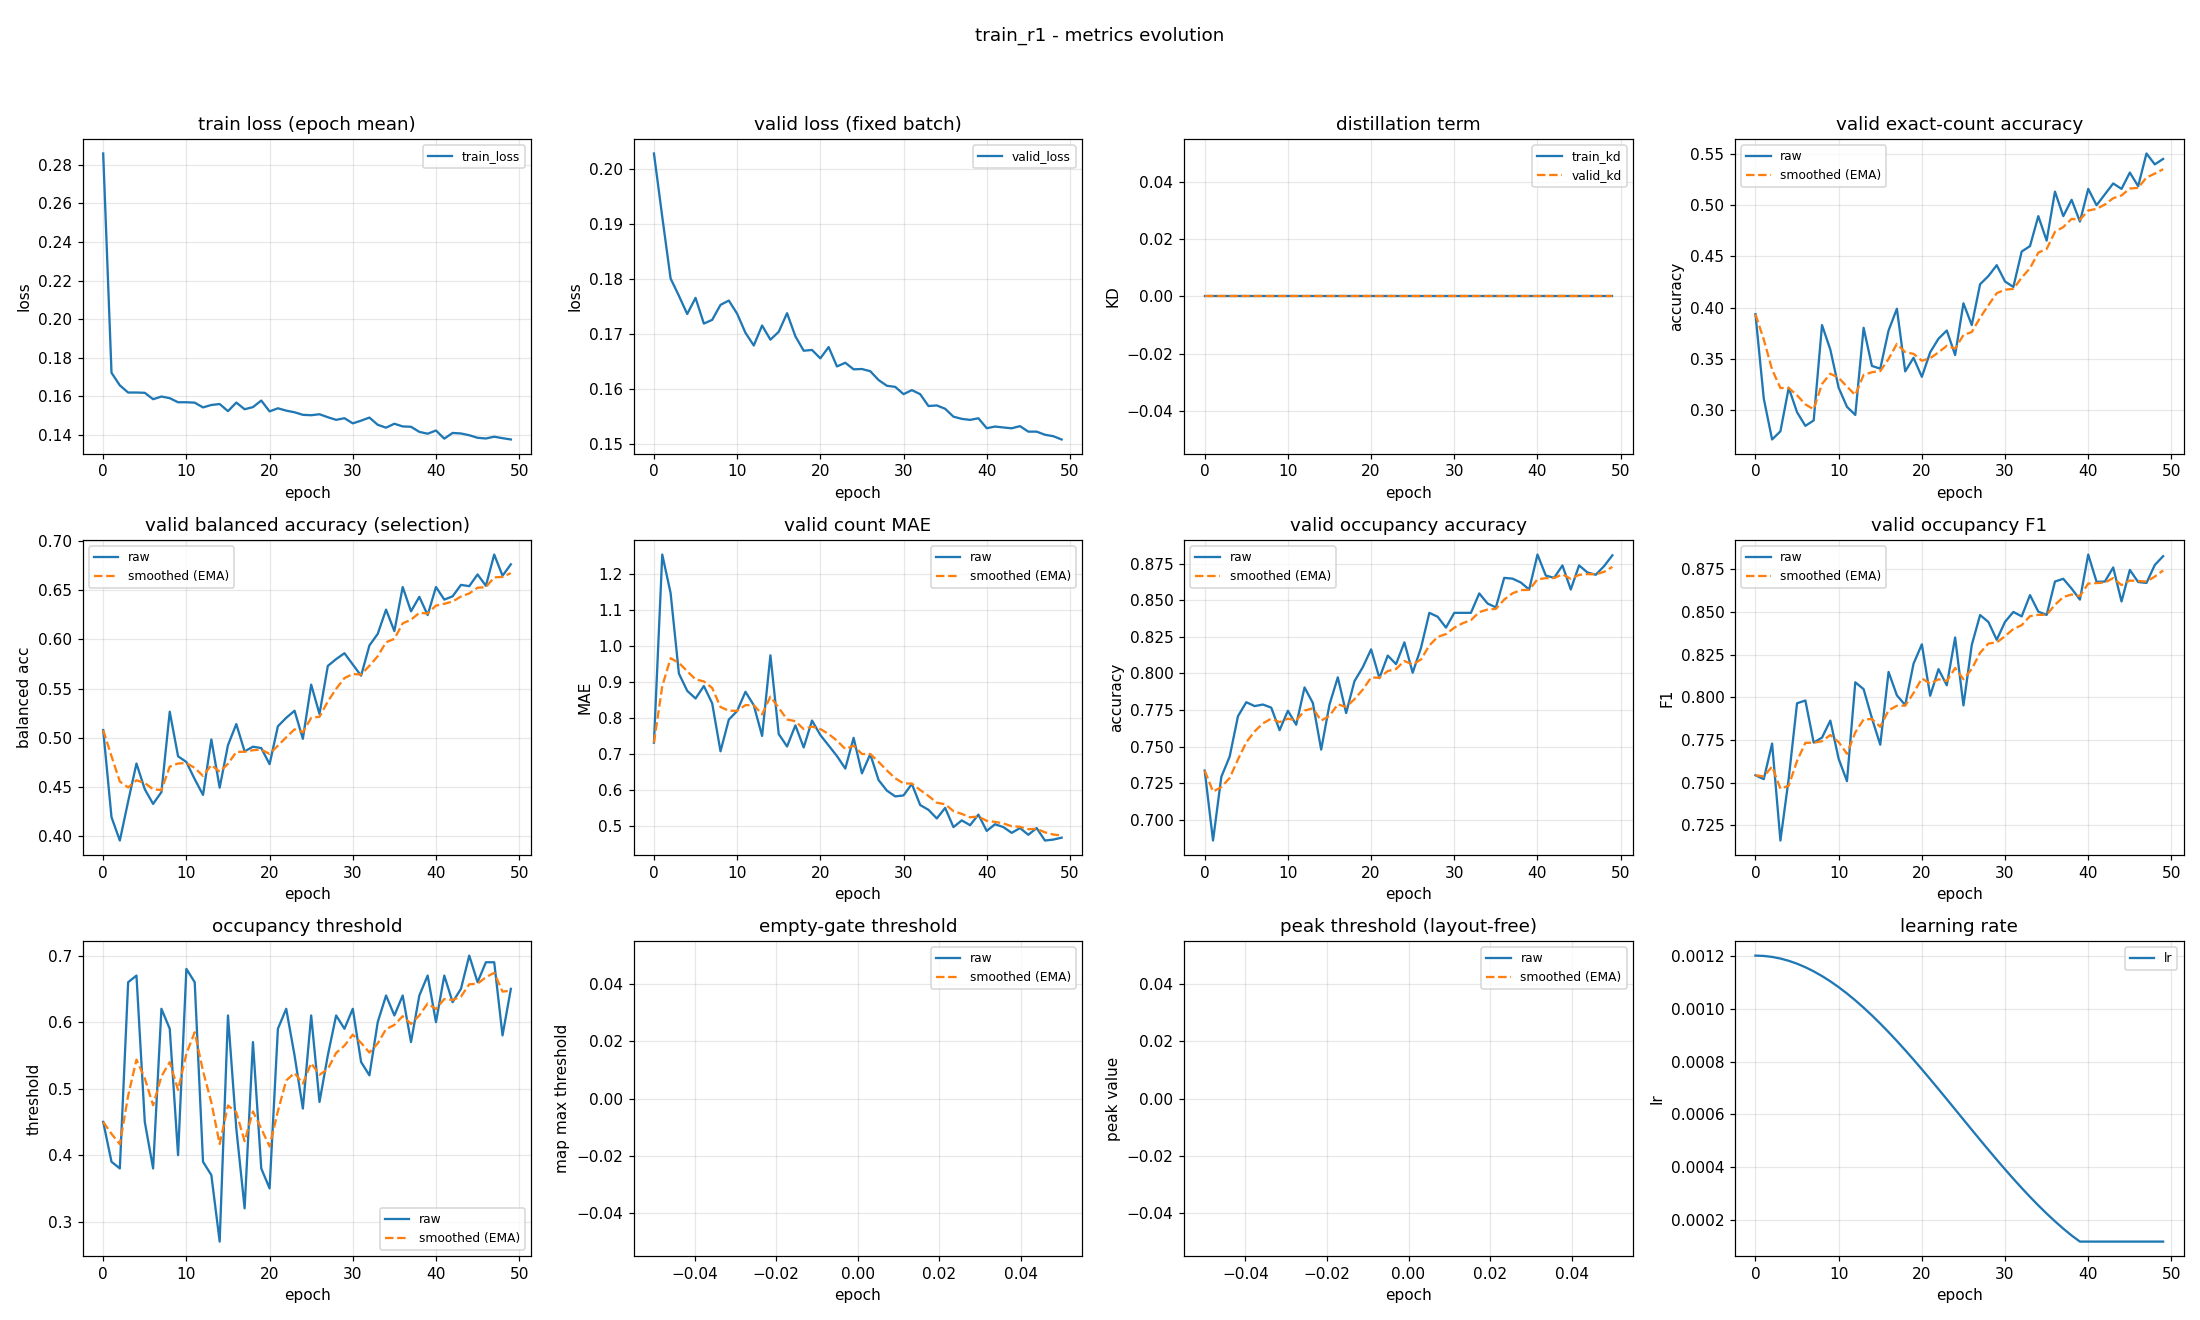

The file beside this chart, header and first rows:
epoch, train_loss, valid_loss, train_kd, valid_kd, valid_accuracy, valid_accuracy_smoothed, valid_balanced_accuracy, valid_balanced_accuracy_smoothed, valid_mae, valid_mae_smoothed, valid_occupancy_accuracy, valid_occupancy_accuracy_smoothed, valid_occupancy_f1, valid_occupancy_f1_smoothed, valid_occupancy_threshold, valid_occupancy_threshold_smoothed, valid_empty_threshold, valid_empty_threshold_smoothed, valid_peak_threshold, valid_peak_threshold_smoothed, learning_rate
0, 0.2859, 0.2028, 0.0, 0.0, 0.3936, 0.3936, 0.5076, 0.5076, 0.7314, 0.7314, 0.7335, 0.7335, 0.7543, 0.7543, 0.45, 0.45, nan, nan, nan, nan, 0.0012
1, 0.1722, 0.1913, 0.0, 0.0, 0.3112, 0.3689, 0.4188, 0.481, 1.253, 0.8878, 0.6856, 0.7191, 0.752, 0.7536, 0.39, 0.432, nan, nan, nan, nan, 0.001199
2, 0.1657, 0.1801, 0.0, 0.0, 0.2713, 0.3396, 0.395, 0.4552, 1.146, 0.9653, 0.7293, 0.7222, 0.7729, 0.7594, 0.38, 0.4164, nan, nan, nan, nan, 0.001195
3, 0.1619, 0.177, 0.0, 0.0, 0.2793, 0.3215, 0.4349, 0.4491, 0.9229, 0.9526, 0.7431, 0.7285, 0.716, 0.7464, 0.66, 0.4895, nan, nan, nan, nan, 0.001189
4, 0.162, 0.1737, 0.0, 0.0, 0.3218, 0.3216, 0.4735, 0.4564, 0.875, 0.9293, 0.7707, 0.7411, 0.7524, 0.7482, 0.67, 0.5436, nan, nan, nan, nan, 0.00118
5, 0.1618, 0.1766, 0.0, 0.0, 0.2979, 0.3145, 0.4473, 0.4537, 0.8537, 0.9066, 0.7803, 0.7529, 0.7965, 0.7627, 0.45, 0.5155, nan, nan, nan, nan, 0.001169
6, 0.1585, 0.1719, 0.0, 0.0, 0.2846, 0.3055, 0.4323, 0.4473, 0.8883, 0.9011, 0.7777, 0.7603, 0.7981, 0.7733, 0.38, 0.4749, nan, nan, nan, nan, 0.001156
7, 0.1599, 0.1726, 0.0, 0.0, 0.2899, 0.3008, 0.4444, 0.4464, 0.8404, 0.8829, 0.7787, 0.7658, 0.7734, 0.7733, 0.62, 0.5184, nan, nan, nan, nan, 0.001141
8, 0.159, 0.1753, 0.0, 0.0, 0.383, 0.3255, 0.5264, 0.4704, 0.7074, 0.8303, 0.7766, 0.7691, 0.7764, 0.7742, 0.59, 0.5399, nan, nan, nan, nan, 0.001123
9, 0.1569, 0.1761, 0.0, 0.0, 0.359, 0.3355, 0.4809, 0.4736, 0.7952, 0.8198, 0.7612, 0.7667, 0.7863, 0.7779, 0.4, 0.4979, nan, nan, nan, nan, 0.001103
10, 0.1569, 0.1737, 0.0, 0.0, 0.3218, 0.3314, 0.4751, 0.474, 0.8191, 0.8196, 0.7745, 0.769, 0.7639, 0.7737, 0.68, 0.5525, nan, nan, nan, nan, 0.001081
11, 0.1567, 0.1702, 0.0, 0.0, 0.3032, 0.323, 0.4576, 0.4691, 0.8723, 0.8354, 0.7649, 0.7678, 0.7508, 0.7668, 0.66, 0.5848, nan, nan, nan, nan, 0.001057
12, 0.1542, 0.1679, 0.0, 0.0, 0.2952, 0.3146, 0.4416, 0.4608, 0.8351, 0.8353, 0.7904, 0.7746, 0.8087, 0.7794, 0.39, 0.5263, nan, nan, nan, nan, 0.001031
13, 0.1555, 0.1716, 0.0, 0.0, 0.3803, 0.3343, 0.4981, 0.472, 0.75, 0.8097, 0.7798, 0.7761, 0.8047, 0.787, 0.37, 0.4794, nan, nan, nan, nan, 0.001003
14, 0.156, 0.169, 0.0, 0.0, 0.3431, 0.337, 0.4489, 0.4651, 0.9734, 0.8588, 0.7479, 0.7677, 0.7876, 0.7872, 0.27, 0.4166, nan, nan, nan, nan, 0.0009741
15, 0.1523, 0.1704, 0.0, 0.0, 0.3404, 0.338, 0.4923, 0.4732, 0.7553, 0.8278, 0.7787, 0.771, 0.7722, 0.7827, 0.61, 0.4746, nan, nan, nan, nan, 0.0009433
16, 0.1567, 0.1738, 0.0, 0.0, 0.3777, 0.3499, 0.5137, 0.4854, 0.7207, 0.7957, 0.7973, 0.7789, 0.8148, 0.7923, 0.44, 0.4642, nan, nan, nan, nan, 0.000911
17, 0.1533, 0.1696, 0.0, 0.0, 0.3989, 0.3646, 0.4859, 0.4855, 0.7793, 0.7907, 0.7729, 0.7771, 0.8011, 0.795, 0.32, 0.421, nan, nan, nan, nan, 0.0008775
18, 0.1544, 0.167, 0.0, 0.0, 0.3378, 0.3566, 0.4907, 0.4871, 0.7181, 0.7689, 0.7947, 0.7824, 0.7953, 0.7951, 0.57, 0.4657, nan, nan, nan, nan, 0.0008429
19, 0.1578, 0.1671, 0.0, 0.0, 0.3511, 0.3549, 0.4893, 0.4877, 0.7926, 0.776, 0.8043, 0.7889, 0.8196, 0.8024, 0.38, 0.44, nan, nan, nan, nan, 0.0008072
20, 0.1522, 0.1656, 0.0, 0.0, 0.3324, 0.3482, 0.4729, 0.4833, 0.7527, 0.769, 0.8165, 0.7972, 0.831, 0.811, 0.35, 0.413, nan, nan, nan, nan, 0.0007707
21, 0.1538, 0.1676, 0.0, 0.0, 0.3564, 0.3506, 0.5115, 0.4918, 0.7234, 0.7553, 0.7968, 0.7971, 0.8008, 0.8079, 0.59, 0.4661, nan, nan, nan, nan, 0.0007335
22, 0.1526, 0.1641, 0.0, 0.0, 0.3697, 0.3563, 0.5201, 0.5003, 0.6941, 0.737, 0.8122, 0.8016, 0.8164, 0.8105, 0.62, 0.5123, nan, nan, nan, nan, 0.0006958
23, 0.1517, 0.1648, 0.0, 0.0, 0.3777, 0.3627, 0.5274, 0.5084, 0.6596, 0.7138, 0.8064, 0.8031, 0.807, 0.8094, 0.55, 0.5236, nan, nan, nan, nan, 0.0006576
24, 0.1504, 0.1636, 0.0, 0.0, 0.3537, 0.36, 0.4988, 0.5055, 0.7447, 0.723, 0.8213, 0.8085, 0.835, 0.8171, 0.47, 0.5075, nan, nan, nan, nan, 0.0006192
25, 0.1502, 0.1637, 0.0, 0.0, 0.4043, 0.3733, 0.5539, 0.52, 0.6463, 0.7, 0.8005, 0.8061, 0.7952, 0.8105, 0.61, 0.5383, nan, nan, nan, nan, 0.0005808
26, 0.1507, 0.1633, 0.0, 0.0, 0.383, 0.3762, 0.524, 0.5212, 0.6995, 0.6998, 0.8176, 0.8096, 0.8306, 0.8166, 0.48, 0.5208, nan, nan, nan, nan, 0.0005424
27, 0.1491, 0.1617, 0.0, 0.0, 0.4229, 0.3902, 0.573, 0.5368, 0.6277, 0.6782, 0.8415, 0.8191, 0.8481, 0.826, 0.55, 0.5295, nan, nan, nan, nan, 0.0005042
28, 0.1478, 0.1606, 0.0, 0.0, 0.4309, 0.4024, 0.58, 0.5497, 0.5984, 0.6543, 0.8388, 0.825, 0.8441, 0.8314, 0.61, 0.5537, nan, nan, nan, nan, 0.0004665
29, 0.1486, 0.1604, 0.0, 0.0, 0.4415, 0.4141, 0.586, 0.5606, 0.5824, 0.6327, 0.8314, 0.8269, 0.8336, 0.8321, 0.59, 0.5646, nan, nan, nan, nan, 0.0004293
30, 0.146, 0.1591, 0.0, 0.0, 0.4255, 0.4175, 0.5745, 0.5648, 0.5851, 0.6184, 0.8415, 0.8313, 0.8441, 0.8357, 0.62, 0.5812, nan, nan, nan, nan, 0.0003928
31, 0.1474, 0.1598, 0.0, 0.0, 0.4202, 0.4183, 0.5631, 0.5643, 0.617, 0.618, 0.8415, 0.8344, 0.8499, 0.84, 0.54, 0.5688, nan, nan, nan, nan, 0.0003571
32, 0.149, 0.1591, 0.0, 0.0, 0.4548, 0.4293, 0.5939, 0.5732, 0.5585, 0.6002, 0.8415, 0.8365, 0.8473, 0.8422, 0.52, 0.5542, nan, nan, nan, nan, 0.0003225
33, 0.1452, 0.1569, 0.0, 0.0, 0.4601, 0.4385, 0.6057, 0.5829, 0.5452, 0.5837, 0.8548, 0.842, 0.8598, 0.8475, 0.6, 0.5679, nan, nan, nan, nan, 0.000289
34, 0.1437, 0.157, 0.0, 0.0, 0.4894, 0.4538, 0.6304, 0.5972, 0.5213, 0.565, 0.8479, 0.8438, 0.8501, 0.8483, 0.64, 0.5896, nan, nan, nan, nan, 0.0002567
35, 0.1458, 0.1564, 0.0, 0.0, 0.4654, 0.4573, 0.6085, 0.6006, 0.5505, 0.5606, 0.8452, 0.8442, 0.8482, 0.8482, 0.61, 0.5957, nan, nan, nan, nan, 0.0002259
36, 0.1444, 0.155, 0.0, 0.0, 0.5133, 0.4741, 0.6534, 0.6164, 0.4973, 0.5416, 0.8654, 0.8506, 0.8677, 0.8541, 0.64, 0.609, nan, nan, nan, nan, 0.0001966
37, 0.1442, 0.1546, 0.0, 0.0, 0.4894, 0.4787, 0.6287, 0.6201, 0.516, 0.5339, 0.8649, 0.8549, 0.8693, 0.8587, 0.57, 0.5973, nan, nan, nan, nan, 0.000169
38, 0.1415, 0.1544, 0.0, 0.0, 0.5053, 0.4867, 0.6435, 0.6271, 0.5027, 0.5246, 0.8622, 0.8571, 0.8636, 0.8602, 0.64, 0.6101, nan, nan, nan, nan, 0.0001431
39, 0.1406, 0.1547, 0.0, 0.0, 0.484, 0.4859, 0.6249, 0.6264, 0.5319, 0.5268, 0.8574, 0.8572, 0.8571, 0.8592, 0.67, 0.6281, nan, nan, nan, nan, 0.00012
40, 0.1423, 0.1529, 0.0, 0.0, 0.516, 0.4949, 0.6535, 0.6346, 0.4867, 0.5147, 0.8814, 0.8644, 0.8836, 0.8665, 0.6, 0.6196, nan, nan, nan, nan, 0.00012
41, 0.138, 0.1532, 0.0, 0.0, 0.5, 0.4964, 0.6407, 0.6364, 0.5053, 0.5119, 0.867, 0.8652, 0.8676, 0.8669, 0.67, 0.6348, nan, nan, nan, nan, 0.00012
42, 0.141, 0.153, 0.0, 0.0, 0.5106, 0.5007, 0.644, 0.6387, 0.4973, 0.5075, 0.8654, 0.8653, 0.8677, 0.8671, 0.63, 0.6333, nan, nan, nan, nan, 0.00012
43, 0.1407, 0.1529, 0.0, 0.0, 0.5213, 0.5069, 0.6556, 0.6438, 0.4814, 0.4997, 0.8739, 0.8679, 0.876, 0.8698, 0.65, 0.6383, nan, nan, nan, nan, 0.00012
44, 0.1398, 0.1533, 0.0, 0.0, 0.516, 0.5096, 0.6544, 0.6469, 0.4947, 0.4982, 0.8574, 0.8647, 0.8561, 0.8657, 0.7, 0.6568, nan, nan, nan, nan, 0.00012
45, 0.1385, 0.1523, 0.0, 0.0, 0.5319, 0.5163, 0.6663, 0.6527, 0.4761, 0.4916, 0.8739, 0.8675, 0.8745, 0.8683, 0.66, 0.6578, nan, nan, nan, nan, 0.00012
46, 0.1381, 0.1523, 0.0, 0.0, 0.5186, 0.517, 0.6547, 0.6533, 0.4947, 0.4925, 0.8691, 0.868, 0.8675, 0.8681, 0.69, 0.6674, nan, nan, nan, nan, 0.00012
47, 0.139, 0.1517, 0.0, 0.0, 0.5505, 0.5271, 0.6866, 0.6633, 0.4601, 0.4828, 0.8676, 0.8679, 0.8669, 0.8677, 0.69, 0.6742, nan, nan, nan, nan, 0.00012
48, 0.1383, 0.1514, 0.0, 0.0, 0.5399, 0.5309, 0.665, 0.6638, 0.4628, 0.4768, 0.8734, 0.8695, 0.8774, 0.8706, 0.58, 0.6459, nan, nan, nan, nan, 0.00012
49, 0.1376, 0.1508, 0.0, 0.0, 0.5452, 0.5352, 0.6766, 0.6676, 0.4681, 0.4742, 0.8809, 0.8729, 0.8826, 0.8742, 0.65, 0.6472, nan, nan, nan, nan, 0.00012
